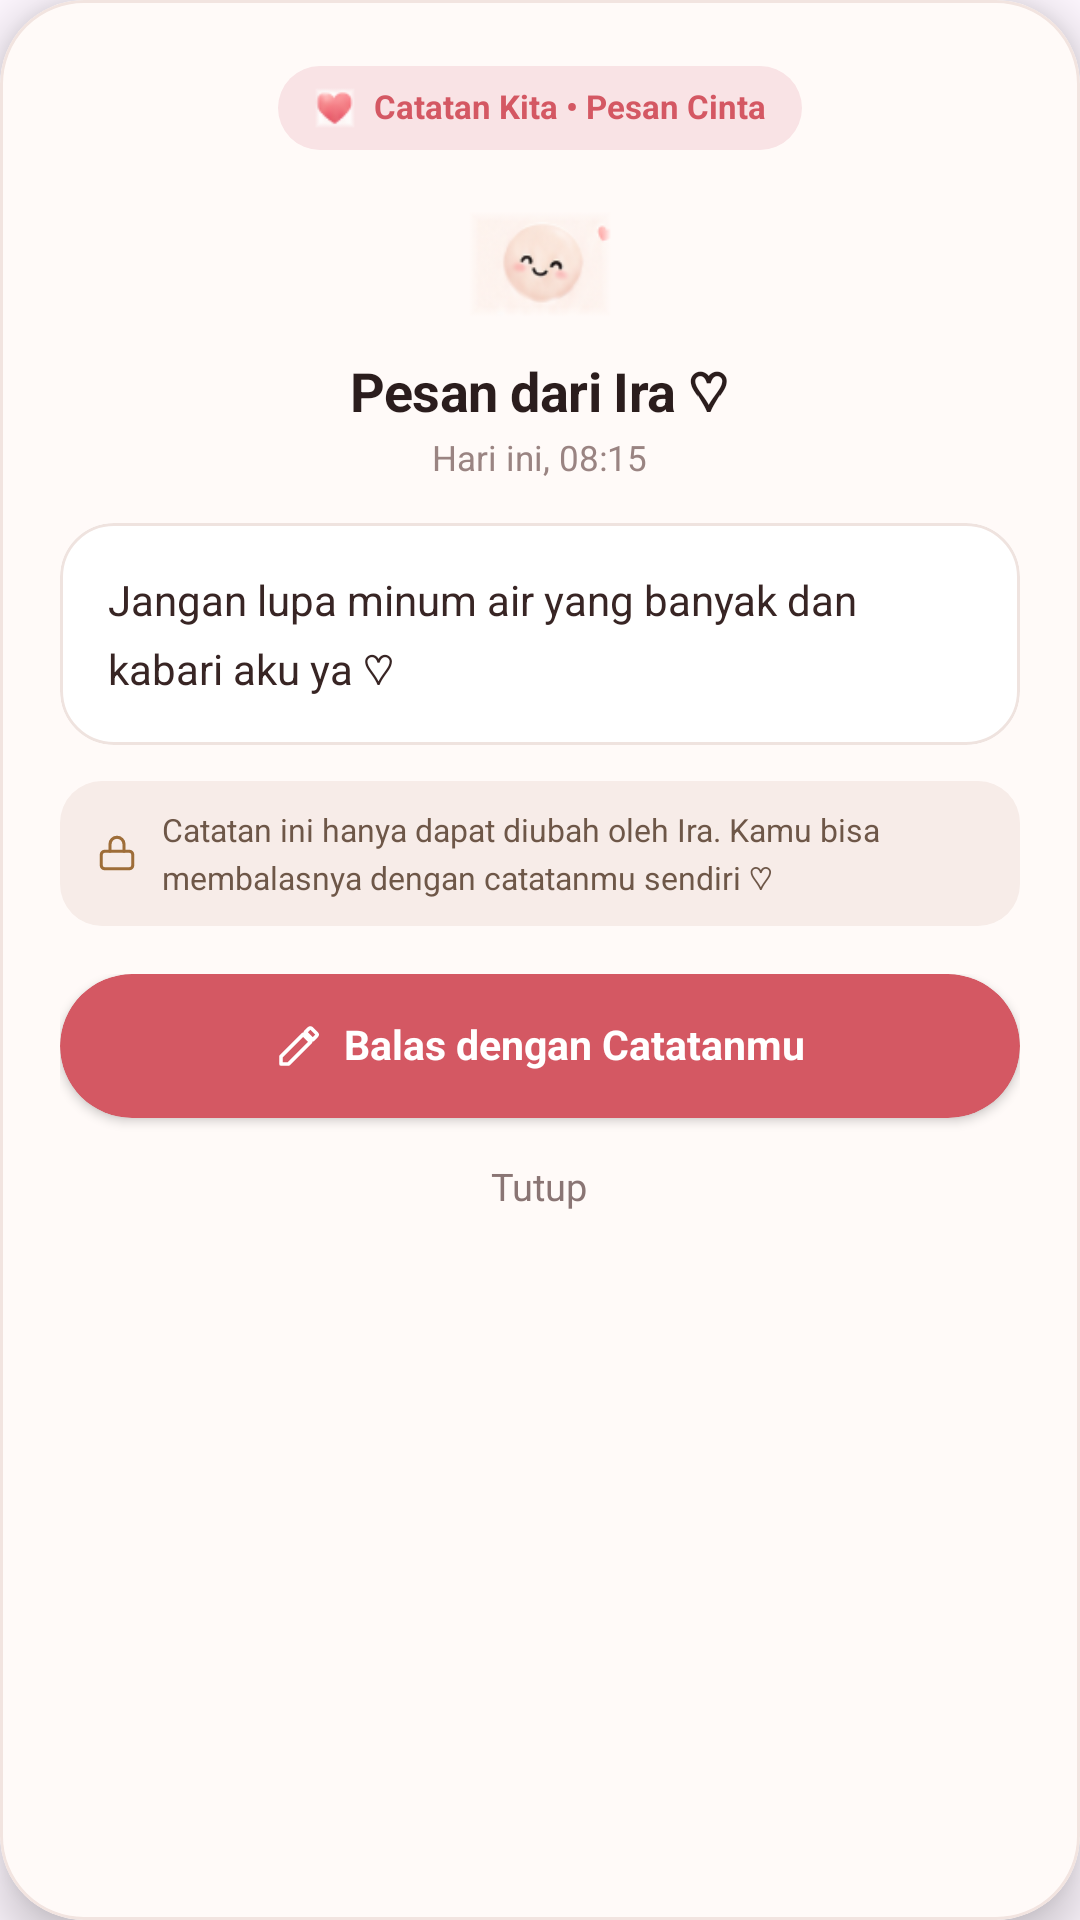

Write the Android layout XML for this screen, with the resource values it uses.
<!-- AndroidManifest.xml: application theme Theme.Almaira -->
<!-- res/layout/dialog_read_note.xml -->
<?xml version="1.0" encoding="utf-8"?>
<com.google.android.material.card.MaterialCardView xmlns:android="http://schemas.android.com/apk/res/android"
    xmlns:app="http://schemas.android.com/apk/res-auto"
    android:layout_width="match_parent"
    android:layout_height="wrap_content"
    android:layout_marginHorizontal="18dp"
    app:cardBackgroundColor="#FFFFFAF8"
    app:cardCornerRadius="28dp"
    app:cardElevation="10dp"
    app:strokeColor="#FFF2E4E0"
    app:strokeWidth="1dp">

    <LinearLayout
        android:layout_width="match_parent"
        android:layout_height="wrap_content"
        android:orientation="vertical"
        android:paddingHorizontal="20dp"
        android:paddingTop="22dp"
        android:paddingBottom="20dp">

        
        <LinearLayout
            android:layout_width="wrap_content"
            android:layout_height="28dp"
            android:layout_gravity="center_horizontal"
            android:background="@drawable/bg_pill_bahagia"
            android:gravity="center"
            android:orientation="horizontal"
            android:paddingHorizontal="12dp">

            <ImageView
                android:layout_width="14dp"
                android:layout_height="14dp"
                android:contentDescription="@null"
                android:src="@drawable/img_heart_3d" />

            <TextView
                android:layout_width="wrap_content"
                android:layout_height="wrap_content"
                android:layout_marginStart="6dp"
                android:includeFontPadding="false"
                android:text="Catatan Kita • Pesan Cinta"
                android:textColor="#FFD45863"
                android:textSize="11sp"
                android:textStyle="bold" />
        </LinearLayout>

        
        <LinearLayout
            android:layout_width="match_parent"
            android:layout_height="wrap_content"
            android:layout_marginTop="14dp"
            android:gravity="center"
            android:orientation="vertical">

            <ImageView
                android:id="@+id/iv_read_author_avatar"
                android:layout_width="48dp"
                android:layout_height="48dp"
                android:contentDescription="@null"
                android:scaleType="fitCenter"
                android:src="@drawable/img_mood_pasangan" />

            <TextView
                android:id="@+id/tv_read_author_title"
                android:layout_width="wrap_content"
                android:layout_height="wrap_content"
                android:layout_marginTop="6dp"
                android:letterSpacing="-0.01"
                android:text="Pesan dari Ira ♡"
                android:textColor="#FF2B1D1D"
                android:textSize="18sp"
                android:textStyle="bold" />

            <TextView
                android:id="@+id/tv_read_note_time"
                android:layout_width="wrap_content"
                android:layout_height="wrap_content"
                android:layout_marginTop="2dp"
                android:text="Hari ini, 08:15"
                android:textColor="#FF9A8482"
                android:textSize="11.5sp" />
        </LinearLayout>

        
        <com.google.android.material.card.MaterialCardView
            android:layout_width="match_parent"
            android:layout_height="wrap_content"
            android:layout_marginTop="14dp"
            app:cardBackgroundColor="#FFFFFFFF"
            app:cardCornerRadius="18dp"
            app:cardElevation="0dp"
            app:strokeColor="#FFEFE3DF"
            app:strokeWidth="1dp">

            <TextView
                android:id="@+id/tv_read_note_content"
                android:layout_width="match_parent"
                android:layout_height="wrap_content"
                android:lineSpacingMultiplier="1.25"
                android:padding="16dp"
                android:text="Jangan lupa minum air yang banyak dan kabari aku ya ♡"
                android:textColor="#FF382524"
                android:textSize="14sp" />
        </com.google.android.material.card.MaterialCardView>

        
        <LinearLayout
            android:layout_width="match_parent"
            android:layout_height="wrap_content"
            android:layout_marginTop="12dp"
            android:background="@drawable/bg_squircle_cream"
            android:gravity="center_vertical"
            android:orientation="horizontal"
            android:paddingHorizontal="12dp"
            android:paddingVertical="9dp">

            <ImageView
                android:layout_width="14dp"
                android:layout_height="14dp"
                android:contentDescription="@null"
                android:src="@drawable/ic_signin_lock"
                app:tint="#FF9E6D38" />

            <TextView
                android:id="@+id/tv_read_security_hint"
                android:layout_width="0dp"
                android:layout_height="wrap_content"
                android:layout_marginStart="8dp"
                android:layout_weight="1"
                android:lineSpacingMultiplier="1.15"
                android:text="Catatan ini hanya dapat diubah oleh Ira. Kamu bisa membalasnya dengan catatanmu sendiri ♡"
                android:textColor="#FF6E5748"
                android:textSize="10.5sp" />
        </LinearLayout>

        
        <LinearLayout
            android:layout_width="match_parent"
            android:layout_height="wrap_content"
            android:layout_marginTop="16dp"
            android:orientation="vertical">

            <com.google.android.material.card.MaterialCardView
                android:id="@+id/btn_reply_note"
                android:layout_width="match_parent"
                android:layout_height="48dp"
                android:clickable="true"
                android:focusable="true"
                app:cardBackgroundColor="#FFD45863"
                app:cardCornerRadius="24dp"
                app:cardElevation="2dp"
                app:rippleColor="#33FFFFFF"
                app:strokeWidth="0dp">

                <LinearLayout
                    android:layout_width="match_parent"
                    android:layout_height="match_parent"
                    android:gravity="center"
                    android:orientation="horizontal">

                    <ImageView
                        android:layout_width="16dp"
                        android:layout_height="16dp"
                        android:contentDescription="@null"
                        android:src="@drawable/ic_edit_pencil"
                        app:tint="#FFFFFFFF" />

                    <TextView
                        android:id="@+id/tv_btn_reply_text"
                        android:layout_width="wrap_content"
                        android:layout_height="wrap_content"
                        android:layout_marginStart="7dp"
                        android:includeFontPadding="false"
                        android:text="Balas dengan Catatanmu"
                        android:textColor="#FFFFFFFF"
                        android:textSize="13.5sp"
                        android:textStyle="bold" />
                </LinearLayout>
            </com.google.android.material.card.MaterialCardView>

            <TextView
                android:id="@+id/btn_close_read_dialog"
                android:layout_width="wrap_content"
                android:layout_height="wrap_content"
                android:layout_gravity="center_horizontal"
                android:layout_marginTop="10dp"
                android:clickable="true"
                android:focusable="true"
                android:paddingHorizontal="14dp"
                android:paddingVertical="4dp"
                android:text="Tutup"
                android:textColor="#FF8A7574"
                android:textSize="12.5sp" />
        </LinearLayout>

    </LinearLayout>
</com.google.android.material.card.MaterialCardView>
<!-- resources referenced by this layout -->
<resources>
  <!-- drawable bg_pill_bahagia (drawable) -->
  <?xml version="1.0" encoding="utf-8"?>
  <shape xmlns:android="http://schemas.android.com/apk/res/android"
      android:shape="rectangle">
      <solid android:color="#FFF9E3E5" />
      <corners android:radius="14dp" />
  </shape>
  <!-- drawable bg_squircle_cream (drawable) -->
  <?xml version="1.0" encoding="utf-8"?>
  <shape xmlns:android="http://schemas.android.com/apk/res/android"
      android:shape="rectangle">
      <solid android:color="#FFF7ECE8" />
      <corners android:radius="14dp" />
  </shape>
  <!-- drawable ic_edit_pencil (drawable) -->
  <vector xmlns:android="http://schemas.android.com/apk/res/android"
      android:width="20dp"
      android:height="20dp"
      android:viewportWidth="24"
      android:viewportHeight="24">
      <path
          android:fillColor="#00000000"
          android:pathData="M3,17.25V21h3.75L17.81,9.94l-3.75,-3.75L3,17.25zM20.71,7.04c0.39,-0.39 0.39,-1.02 0,-1.41l-2.34,-2.34c-0.39,-0.39 -1.02,-0.39 -1.41,0l-1.83,1.83 3.75,3.75 1.83,-1.83z"
          android:strokeWidth="1.8"
          android:strokeColor="#FFD45863"
          android:strokeLineCap="round"
          android:strokeLineJoin="round" />
  </vector>
  <!-- drawable ic_signin_lock (drawable) -->
  <vector xmlns:android="http://schemas.android.com/apk/res/android"
      android:width="20dp"
      android:height="20dp"
      android:viewportWidth="24"
      android:viewportHeight="24">
      <path
          android:fillColor="#00000000"
          android:pathData="M5,11h14c1.1,0 2,0.9 2,2v6c0,1.1 -0.9,2 -2,2H5c-1.1,0 -2,-0.9 -2,-2v-6c0,-1.1 0.9,-2 2,-2z"
          android:strokeWidth="1.8"
          android:strokeColor="#FF8C3B42"
          android:strokeLineCap="round"
          android:strokeLineJoin="round" />
      <path
          android:fillColor="#00000000"
          android:pathData="M8,11V7a4,4 0,0 1,8 0v4"
          android:strokeWidth="1.8"
          android:strokeColor="#FF8C3B42"
          android:strokeLineCap="round"
          android:strokeLineJoin="round" />
  </vector>
  <!-- drawable img_heart_3d: png bitmap (drawable, 1556 bytes) -->
  <!-- drawable img_mood_pasangan: png bitmap (drawable, 9040 bytes) -->
  <style name="Theme.Almaira" parent="Base.Theme.Almaira" />
  <style name="Base.Theme.Almaira" parent="Theme.Material3.DayNight.NoActionBar">
          <item name="colorPrimary">@color/deep_rose_plum</item>
          <item name="android:statusBarColor">@android:color/transparent</item>
          <item name="android:navigationBarColor">@android:color/transparent</item>
          <item name="android:navigationBarDividerColor" tools:targetApi="p">@android:color/transparent</item>
          <item name="android:windowLightStatusBar">true</item>
          <item name="android:windowLightNavigationBar">true</item>
          <item name="android:windowAnimationStyle">@style/Animation.Almaira.Fade</item>
      </style>
  <color name="deep_rose_plum">#FF463032</color>
  <style name="Animation.Almaira.Fade" parent="@android:style/Animation.Activity">
          <item name="android:activityOpenEnterAnimation">@anim/fade_in</item>
          <item name="android:activityOpenExitAnimation">@anim/fade_out</item>
          <item name="android:activityCloseEnterAnimation">@anim/fade_in</item>
          <item name="android:activityCloseExitAnimation">@anim/fade_out</item>
      </style>
</resources>
